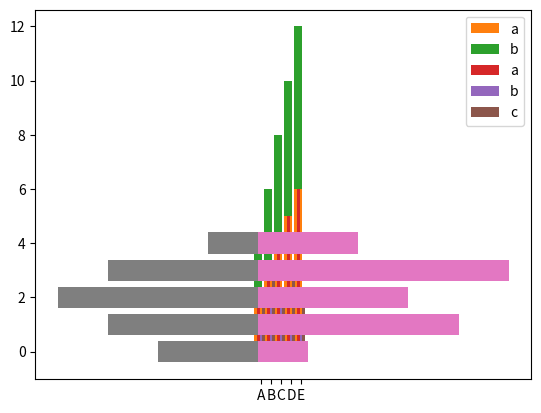

Reproduce this figure in Python.
import numpy as np
from matplotlib import pyplot as plt


# 基础柱状图
data = [1, 3, 2, 4]
labels = ['a', 'b', 'c', 'd']
plt.bar(range(len(data)), data, width=0.6,
        # bottom=[0, 0, 0, 0]    # 设置底部从何值开始
        # facecolor='#6495ED',  # 颜色
        # edgecolor='red',
        # linestyle='--',
        # linewidth=1,   # 柱状图边框
        tick_label=labels  # tick_label
        )
plt.show()


# 堆叠柱状图
x = ['A', 'B', 'C', 'D', 'E']
a = [2, 3, 4, 5, 6]
b = [2, 3, 4, 5, 6]

plt.bar(x, a, label='a')
plt.bar(x, b, bottom=a, label='b')
plt.legend()
plt.show()


# 并列柱状图
x = np.arange(5)
a = [2, 3, 4, 5, 6]
b = [1, 2, 2, 1, 1]
c = [2, 3, 2, 3, 2]
labels = ['A', 'B', 'C', 'D', 'E']
total_width, n = 0.8, 3
width = total_width/n

labels = ['A', 'B', 'C', 'D', 'E']
plt.bar(x, a, width=width, label='a')
plt.bar(x + width, b, width=width, label='b', tick_label=labels)
plt.bar(x + 2*width, c, width=width, label='c')
plt.legend()
plt.show()


# 正负条形图
a = np.array([5, 20, 15, 25, 10])
b = np.array([10, 15, 20, 15, 5])

plt.barh(range(len(a)), a)
plt.barh(range(len(b)), -b)
plt.show()
